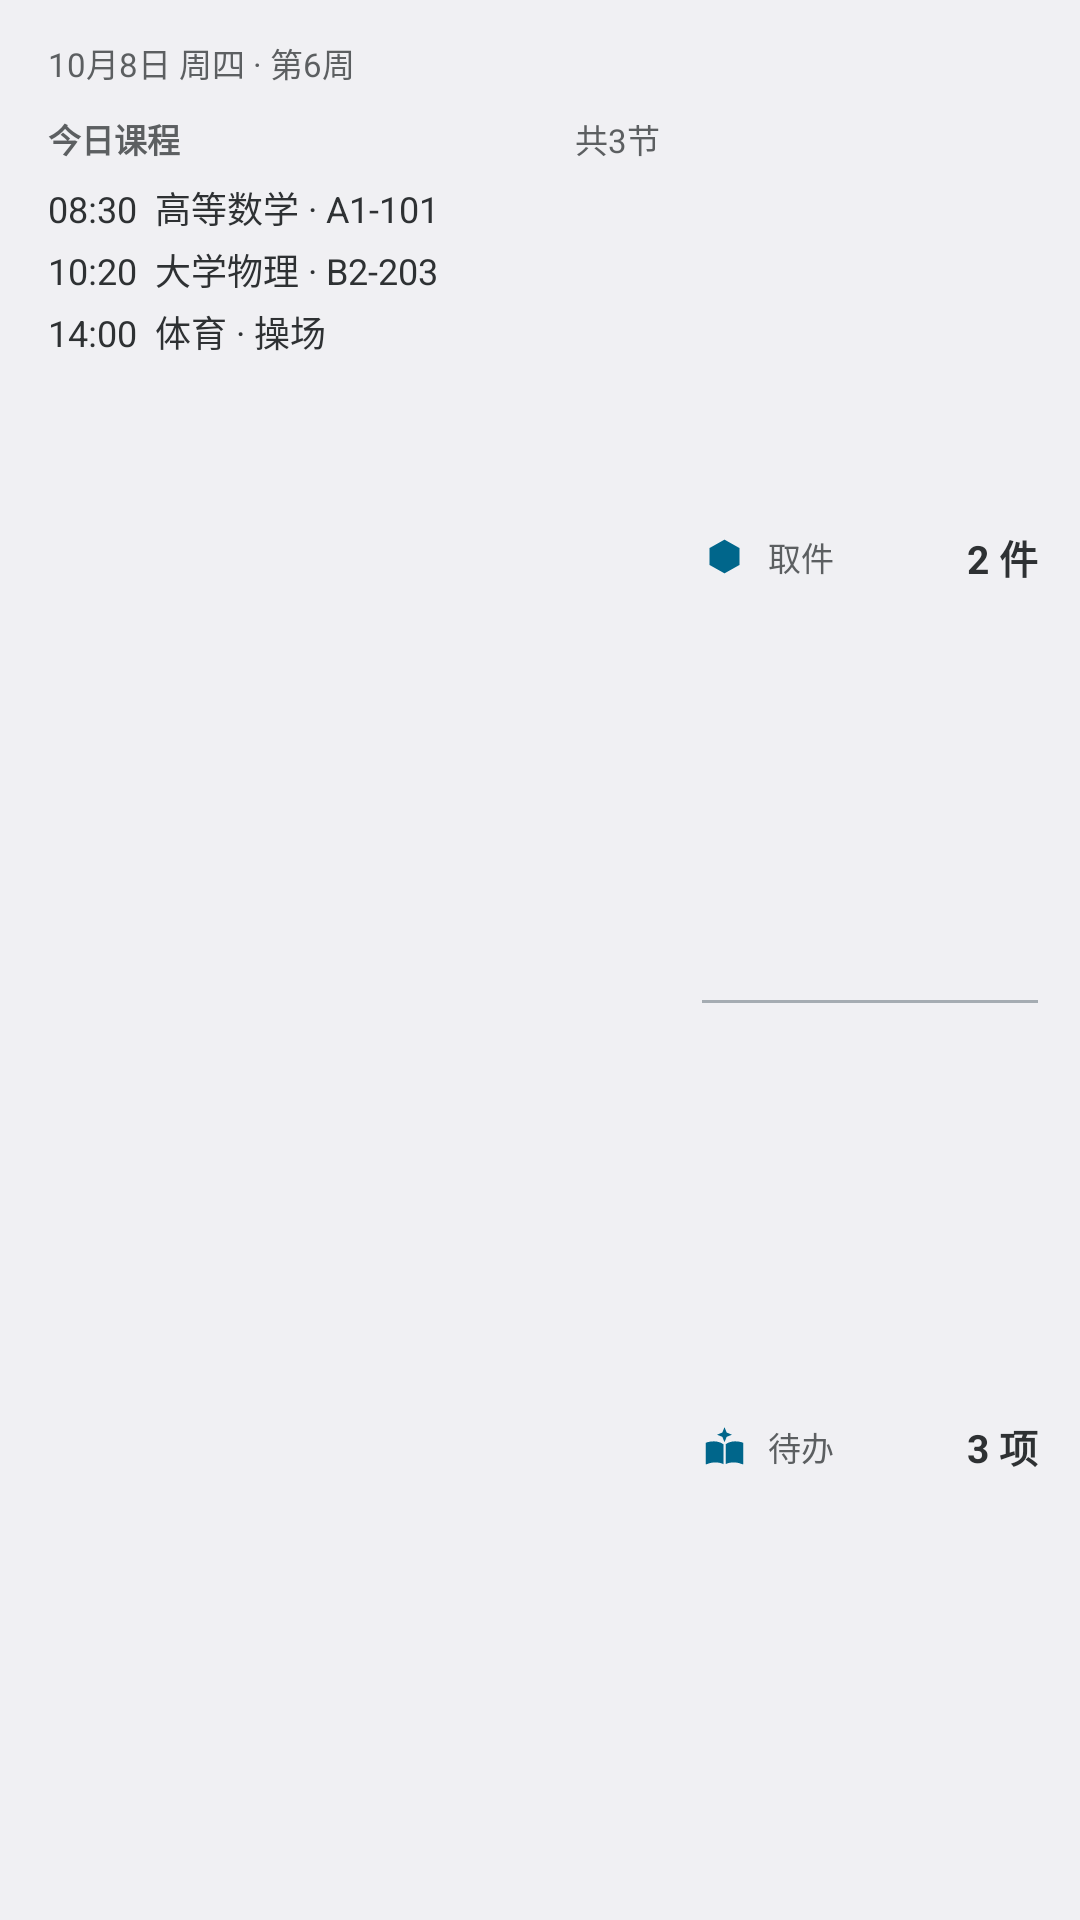

Here is an Android app screen rendered from its layout file. Give the layout XML and the strings, colors and styles it references.
<!-- AndroidManifest.xml: application theme Theme.TestLiveUpdate -->
<!-- res/layout/qlit_widget_preview.xml -->
<?xml version="1.0" encoding="utf-8"?>
<LinearLayout xmlns:android="http://schemas.android.com/apk/res/android"
    android:layout_width="match_parent"
    android:layout_height="match_parent"
    android:orientation="vertical"
    android:paddingStart="16dp"
    android:paddingEnd="14dp"
    android:paddingTop="12dp"
    android:paddingBottom="10dp"
    android:background="@android:color/system_neutral1_50">

    <LinearLayout
        android:layout_width="match_parent"
        android:layout_height="wrap_content"
        android:gravity="center_vertical"
        android:orientation="horizontal">

        <TextView
            android:layout_width="0dp"
            android:layout_height="wrap_content"
            android:layout_weight="1"
            android:singleLine="true"
            android:text="10月8日 周四 · 第6周"
            android:textColor="@android:color/system_neutral1_600"
            android:textSize="11sp" />

        <ImageView
            android:layout_width="18dp"
            android:layout_height="18dp"
            android:src="@drawable/ic_widget_refresh"
            android:tint="@android:color/system_neutral1_600" />
    </LinearLayout>

    <LinearLayout
        android:layout_width="match_parent"
        android:layout_height="0dp"
        android:layout_weight="1"
        android:orientation="horizontal"
        android:paddingTop="8dp">

        <LinearLayout
            android:layout_width="0dp"
            android:layout_height="match_parent"
            android:layout_weight="1"
            android:orientation="vertical">

            <LinearLayout
                android:layout_width="match_parent"
                android:layout_height="wrap_content"
                android:orientation="horizontal">

                <TextView
                    android:layout_width="0dp"
                    android:layout_height="wrap_content"
                    android:layout_weight="1"
                    android:text="今日课程"
                    android:textColor="@android:color/system_neutral1_600"
                    android:textSize="11sp"
                    android:textStyle="bold" />

                <TextView
                    android:layout_width="wrap_content"
                    android:layout_height="wrap_content"
                    android:text="共3节"
                    android:textColor="@android:color/system_neutral1_600"
                    android:textSize="11sp" />
            </LinearLayout>

            <TextView
                android:layout_width="wrap_content"
                android:layout_height="wrap_content"
                android:layout_marginTop="6dp"
                android:singleLine="true"
                android:text="08:30  高等数学 · A1-101"
                android:textColor="@android:color/system_neutral1_800"
                android:textSize="12sp" />

            <TextView
                android:layout_width="wrap_content"
                android:layout_height="wrap_content"
                android:layout_marginTop="3dp"
                android:singleLine="true"
                android:text="10:20  大学物理 · B2-203"
                android:textColor="@android:color/system_neutral1_800"
                android:textSize="12sp" />

            <TextView
                android:layout_width="wrap_content"
                android:layout_height="wrap_content"
                android:layout_marginTop="3dp"
                android:singleLine="true"
                android:text="14:00  体育 · 操场"
                android:textColor="@android:color/system_neutral1_800"
                android:textSize="12sp" />
        </LinearLayout>

        <Space
            android:layout_width="14dp"
            android:layout_height="match_parent" />

        <LinearLayout
            android:layout_width="112dp"
            android:layout_height="match_parent"
            android:orientation="vertical">

            <LinearLayout
                android:layout_width="match_parent"
                android:layout_height="0dp"
                android:layout_weight="1"
                android:gravity="center_vertical"
                android:orientation="horizontal">

                <ImageView
                    android:layout_width="15dp"
                    android:layout_height="15dp"
                    android:src="@drawable/ic_tool_pickup"
                    android:tint="@android:color/system_accent1_600" />

                <TextView
                    android:layout_width="0dp"
                    android:layout_height="wrap_content"
                    android:layout_marginStart="7dp"
                    android:layout_weight="1"
                    android:text="取件"
                    android:textColor="@android:color/system_neutral1_600"
                    android:textSize="11sp" />

                <TextView
                    android:layout_width="wrap_content"
                    android:layout_height="wrap_content"
                    android:text="2 件"
                    android:textColor="@android:color/system_neutral1_800"
                    android:textSize="13sp"
                    android:textStyle="bold" />
            </LinearLayout>

            <View
                android:layout_width="match_parent"
                android:layout_height="1dp"
                android:background="@android:color/system_neutral2_300" />

            <LinearLayout
                android:layout_width="match_parent"
                android:layout_height="0dp"
                android:layout_weight="1"
                android:gravity="center_vertical"
                android:orientation="horizontal">

                <ImageView
                    android:layout_width="15dp"
                    android:layout_height="15dp"
                    android:src="@drawable/ic_tool_homework"
                    android:tint="@android:color/system_accent1_600" />

                <TextView
                    android:layout_width="0dp"
                    android:layout_height="wrap_content"
                    android:layout_marginStart="7dp"
                    android:layout_weight="1"
                    android:text="待办"
                    android:textColor="@android:color/system_neutral1_600"
                    android:textSize="11sp" />

                <TextView
                    android:layout_width="wrap_content"
                    android:layout_height="wrap_content"
                    android:text="3 项"
                    android:textColor="@android:color/system_neutral1_800"
                    android:textSize="13sp"
                    android:textStyle="bold" />
            </LinearLayout>
        </LinearLayout>
    </LinearLayout>
</LinearLayout>
<!-- resources referenced by this layout -->
<resources>
  <!-- drawable ic_tool_homework (drawable) -->
  <?xml version="1.0" encoding="utf-8"?>
  <vector xmlns:android="http://schemas.android.com/apk/res/android"
      android:width="24dp"
      android:height="24dp"
      android:viewportWidth="24"
      android:viewportHeight="24">
      <path
          android:fillColor="#FF000000"
          android:pathData="M12,1.7l1.15,2.85L16,5.7l-2.85,1.15L12,9.7l-1.15,-2.85L8,5.7l2.85,-1.15z" />
      <path
          android:fillColor="#FF000000"
          android:pathData="M11.4,10.8c-1.3,-1 -3.2,-1.55 -5,-1.55c-1.55,0 -3.05,0.27 -4.4,0.75v11.5c0.05,0 0.1,0.03 0.15,0.03c0.1,0 0.25,-0.03 0.4,-0.07c1.5,-0.65 3,-0.98 4.55,-0.98c1.65,0 3.3,0.38 4.3,0.95z" />
      <path
          android:fillColor="#FF000000"
          android:pathData="M12.6,10.8c1.3,-1 3.2,-1.55 5,-1.55c1.55,0 3.05,0.27 4.4,0.75v11.5c-0.05,0 -0.1,0.03 -0.15,0.03c-0.1,0 -0.25,-0.03 -0.4,-0.07c-1.5,-0.65 -3,-0.98 -4.55,-0.98c-1.65,0 -3.3,0.38 -4.3,0.95z" />
  </vector>
  <!-- drawable ic_tool_pickup (drawable) -->
  <?xml version="1.0" encoding="utf-8"?>
  <vector xmlns:android="http://schemas.android.com/apk/res/android"
      android:width="24dp"
      android:height="24dp"
      android:viewportWidth="24"
      android:viewportHeight="24">
      <path
          android:fillColor="#FF000000"
          android:pathData="M4,7.5L12,3l8,4.5v9L12,21 4,16.5z" />
      <path
          android:fillColor="#FFFFFFFF"
          android:pathData="M12,4.8L6,8.2v7.1l6,3.5 6,-3.5V8.2z" />
      <path
          android:fillColor="#FF000000"
          android:pathData="M12,4.8v14l6,-3.5V8.2z" />
      <path
          android:fillColor="#FFFFFFFF"
          android:pathData="M10.8,10.2h2.4v1.6h1.6v2.4h-1.6v1.6h-2.4v-1.6H9.2v-2.4h1.6z" />
  </vector>
  <style name="Theme.TestLiveUpdate" parent="Theme.Material3.DayNight.NoActionBar" />
</resources>
